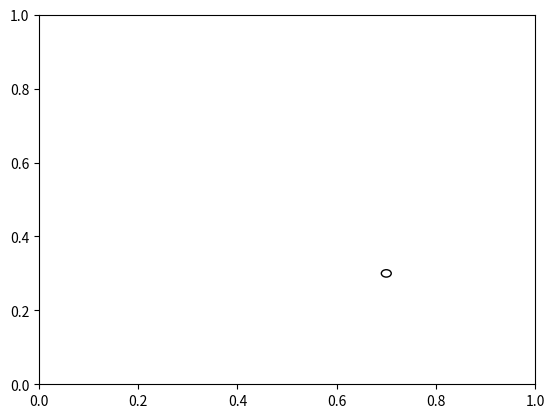

Reproduce this figure in Python.
import matplotlib.pyplot as plt
import numpy as np

import matplotlib.animation as animation

class particle:
	'''A particle is a circle with position, velocity and radius.'''
	def __init__(self, x, y, dx, dy, r=0.01, c = 'black', f = False):
		self.x = x
		self.y = y
		self.color = c
		self.radius = r
		self.fill = f

	def draw(self, ax):
		'''Draw onto graph'''
		circle = plt.Circle((self.x,self.y),self.radius, color = self.color, fill = self.fill)
		ax.add_patch(circle)

class animation:
	'''The animation'''
	def __init__(self):
		fig, ax = plt.subplots()
		molecule = particle(0.7,0.3,0,0)
		particle.draw(molecule, ax)
		fig.savefig('animation.png')

ani = animation()